Dataset: HAR_dataset (GitHub, shivamkansara18/Ambient-Assisted-Living-using-LLMs). Classes: jogging, standing, walking.

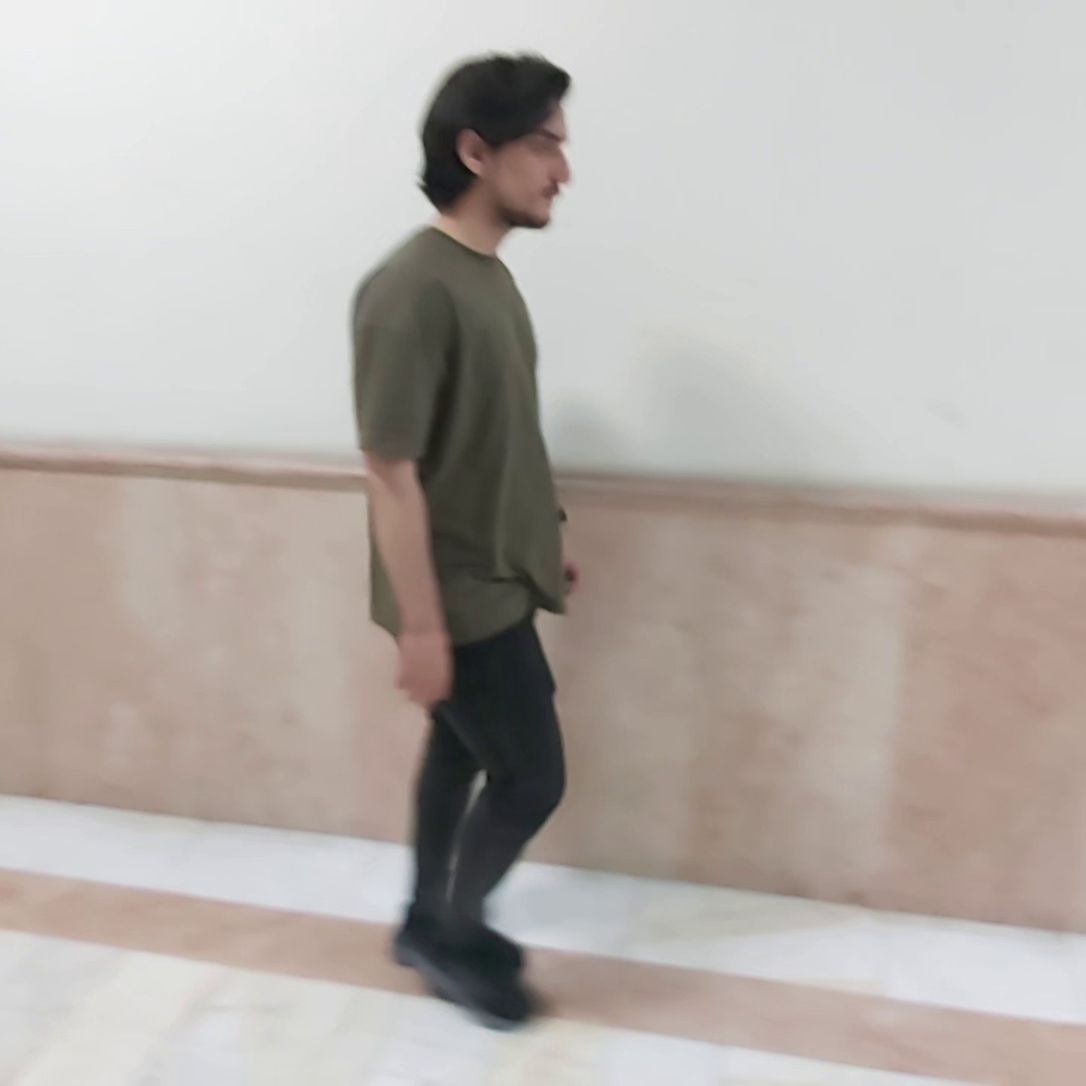
Label: walking

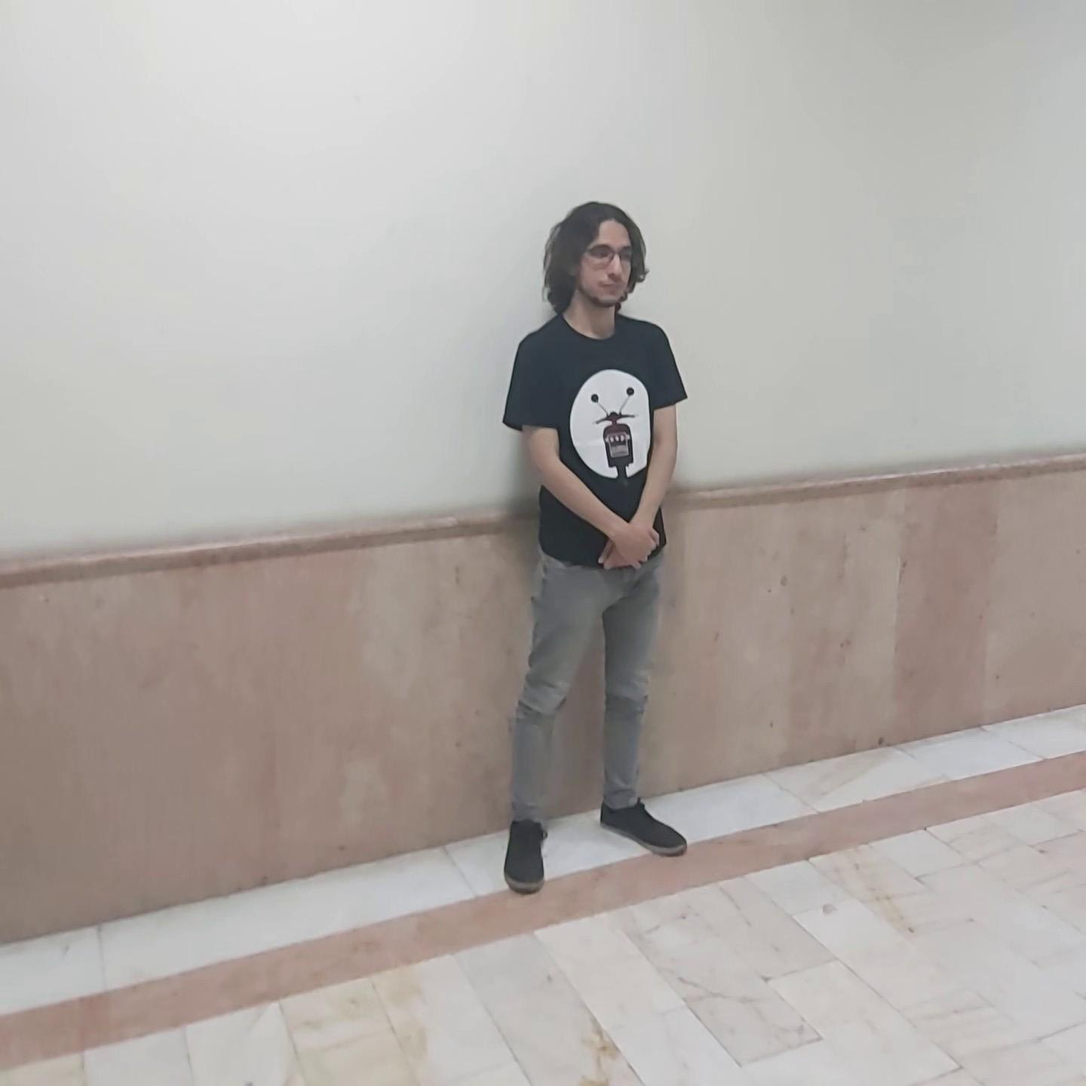
Label: standing

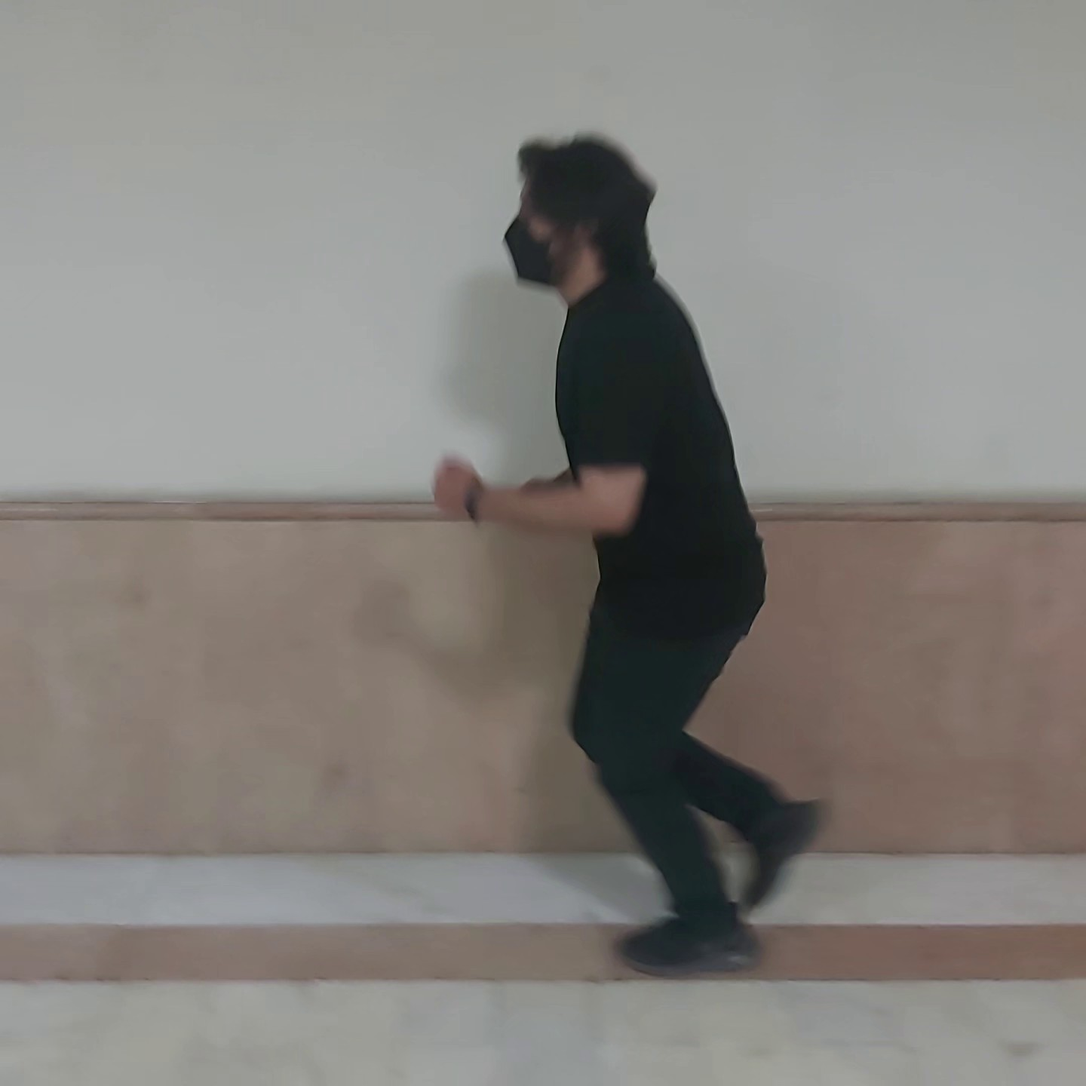
Label: jogging

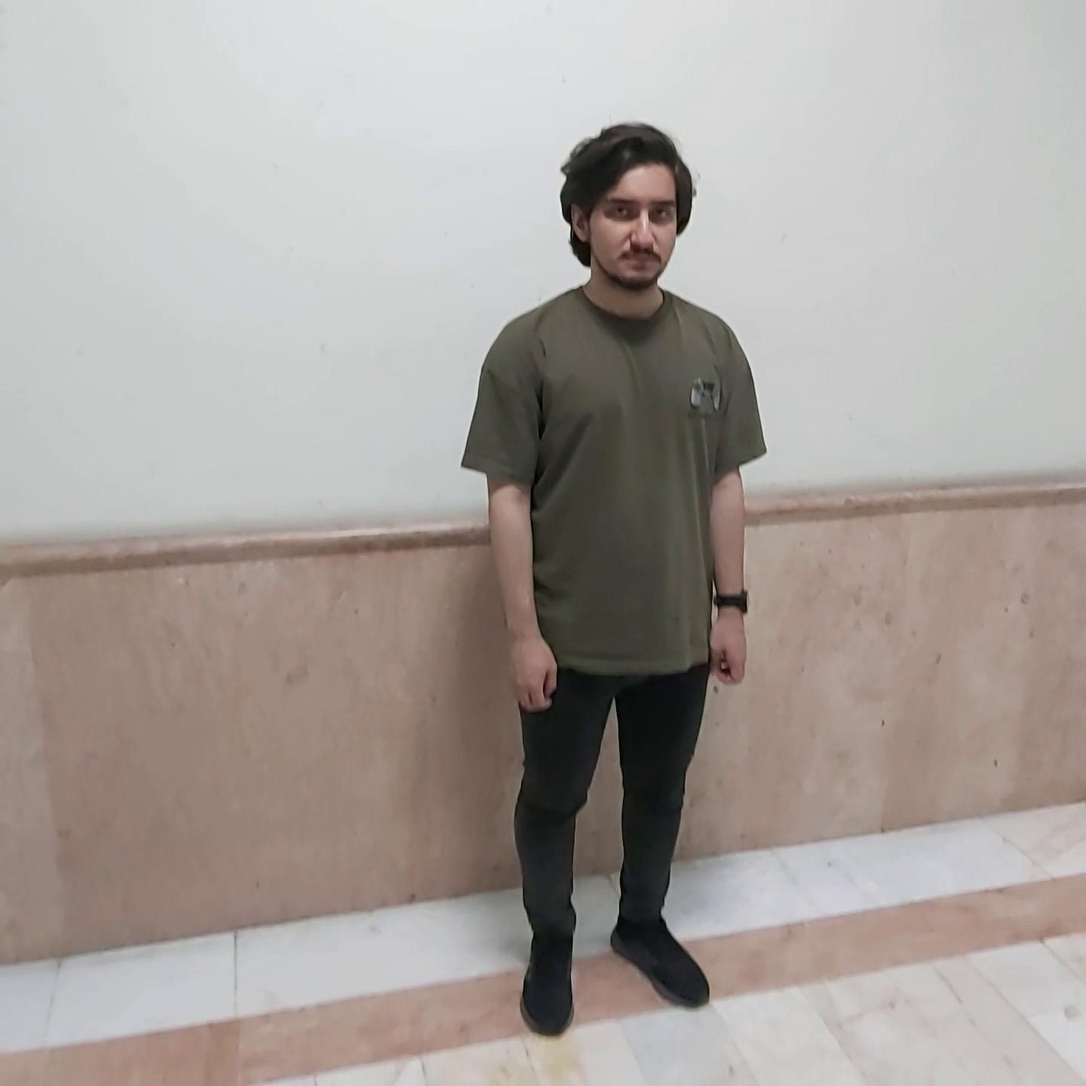
Label: standing

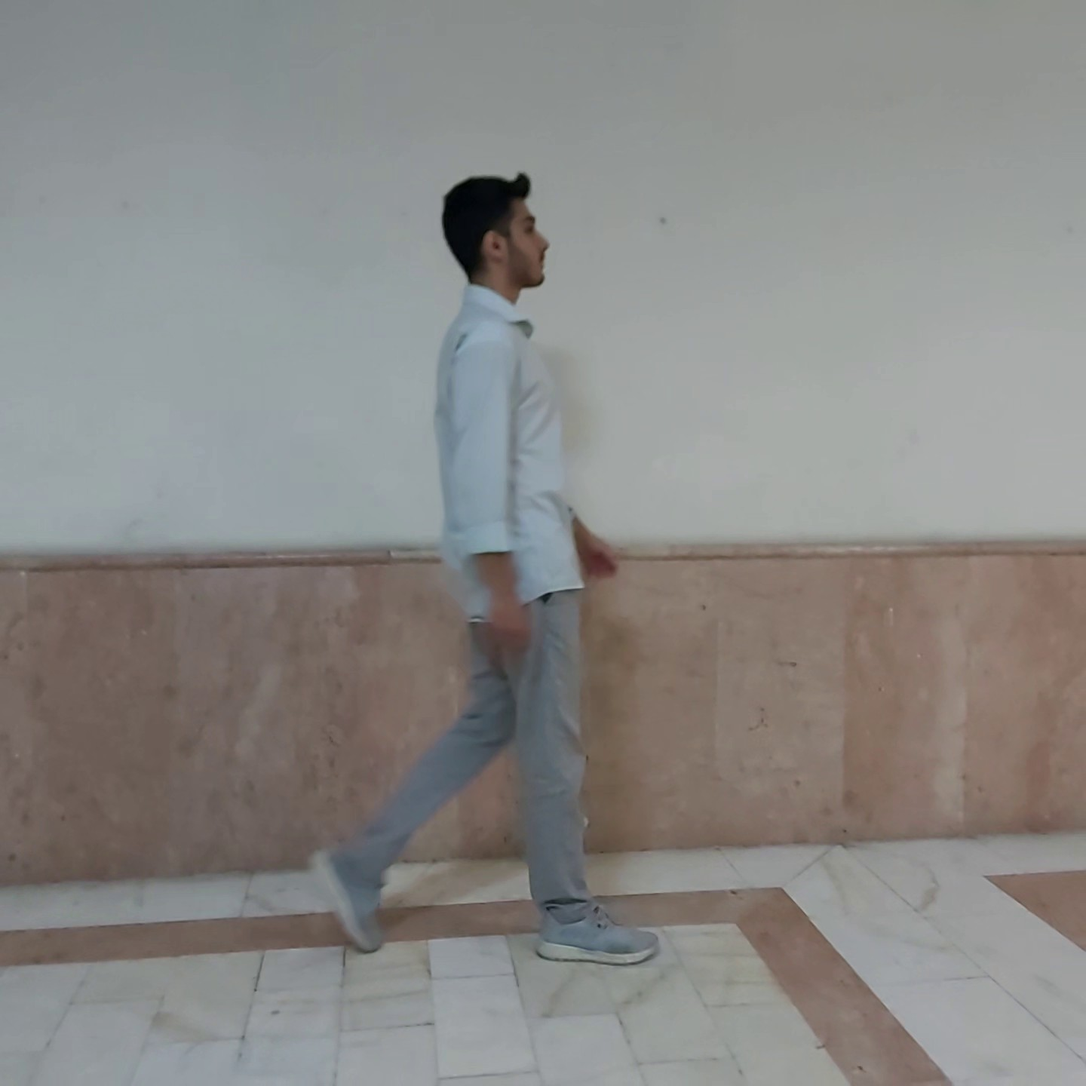
Label: walking

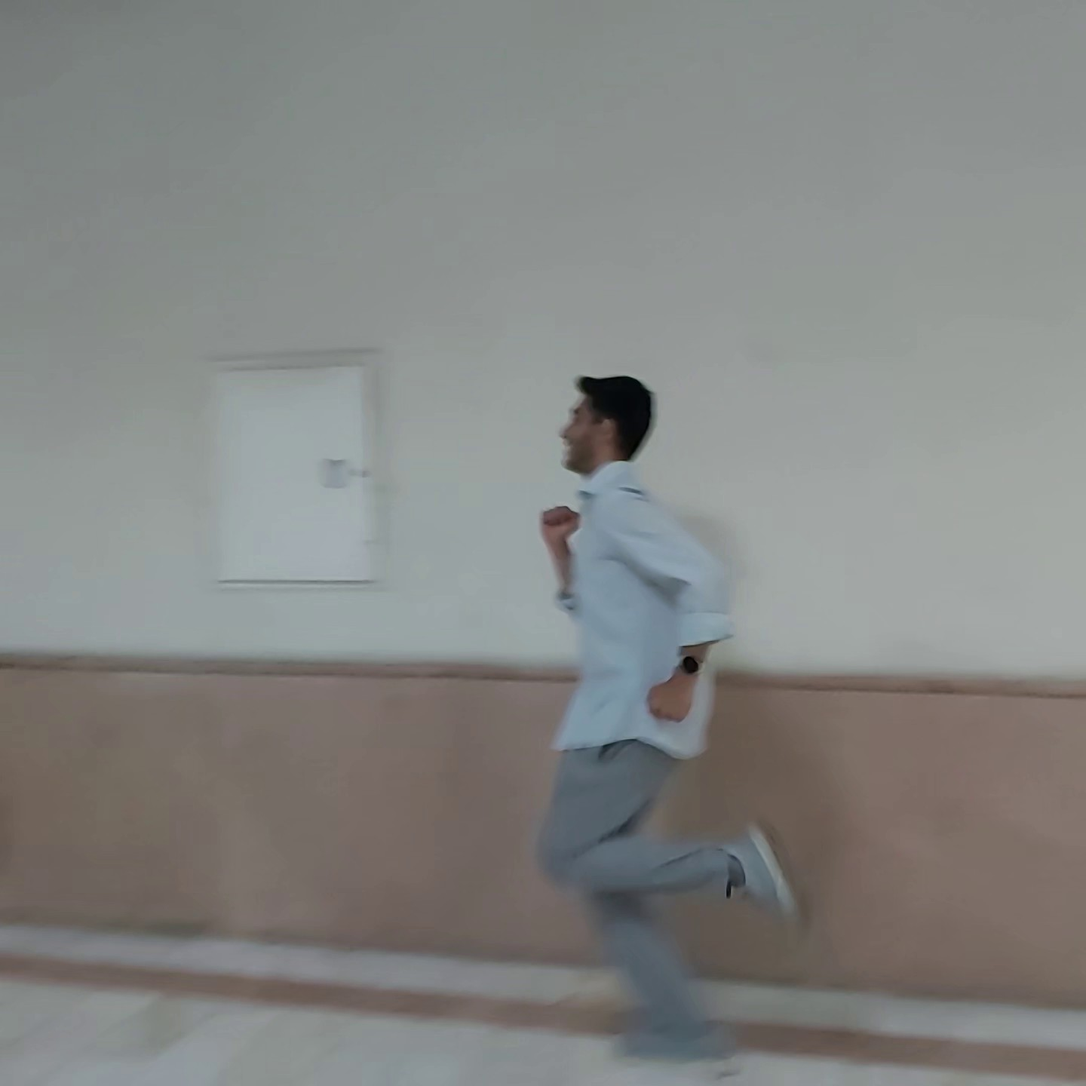
Label: jogging
